Photos from the image-classification dataset "16kImages" in the GitHub repository oscleong/molecular_imaging_repository. Its 2 classes are: inversion symmetry false, inversion symmetry true.

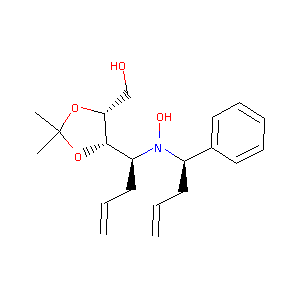
Label: inversion symmetry false

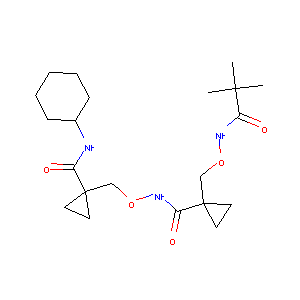
Label: inversion symmetry true

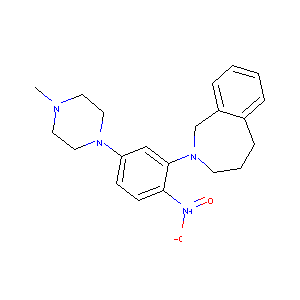
Label: inversion symmetry true

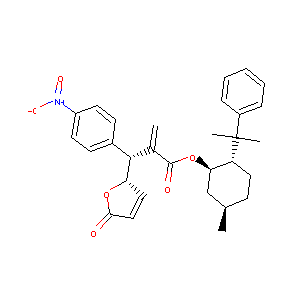
Label: inversion symmetry false

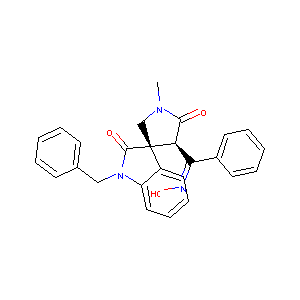
Label: inversion symmetry true

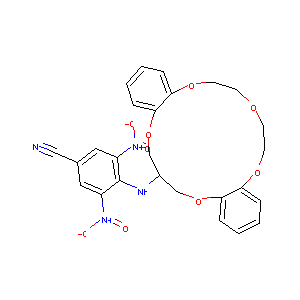
Label: inversion symmetry false
